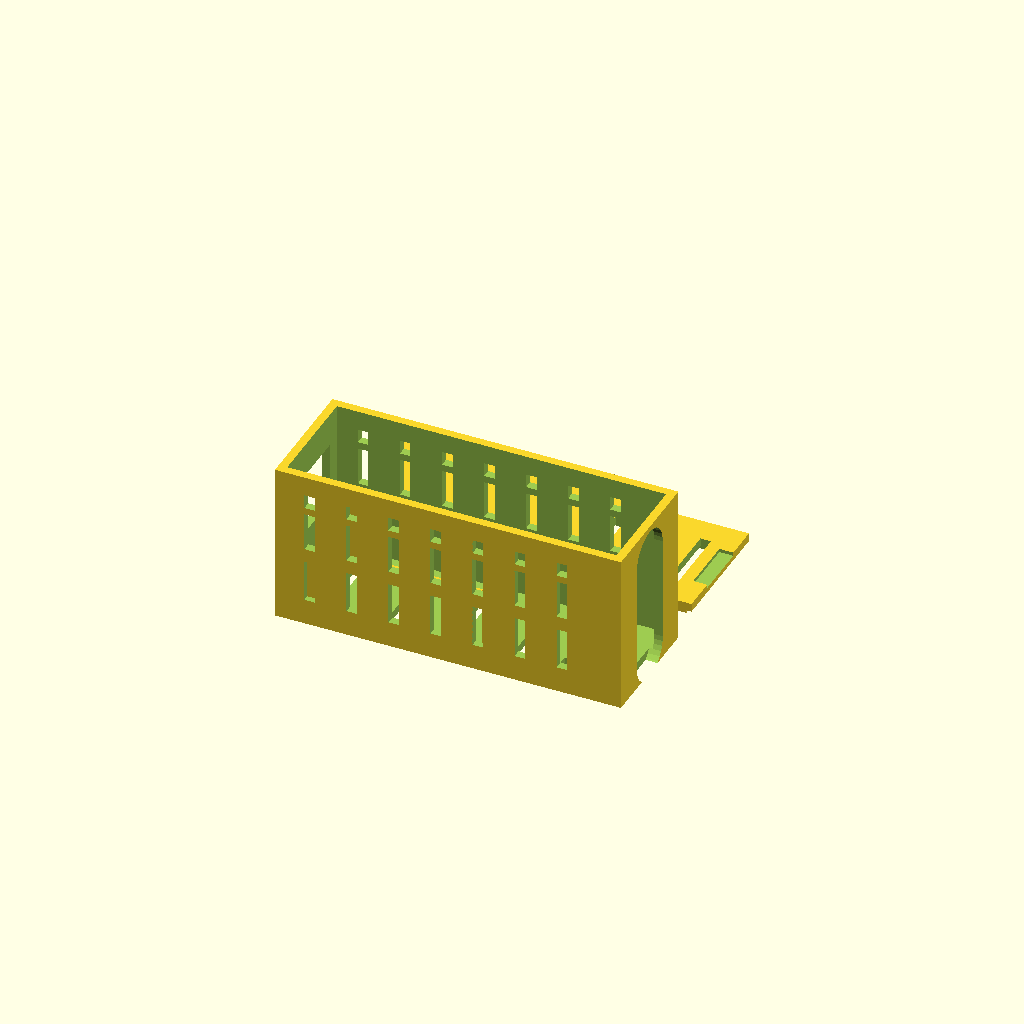
Cell 1 — every parameter at its default value.
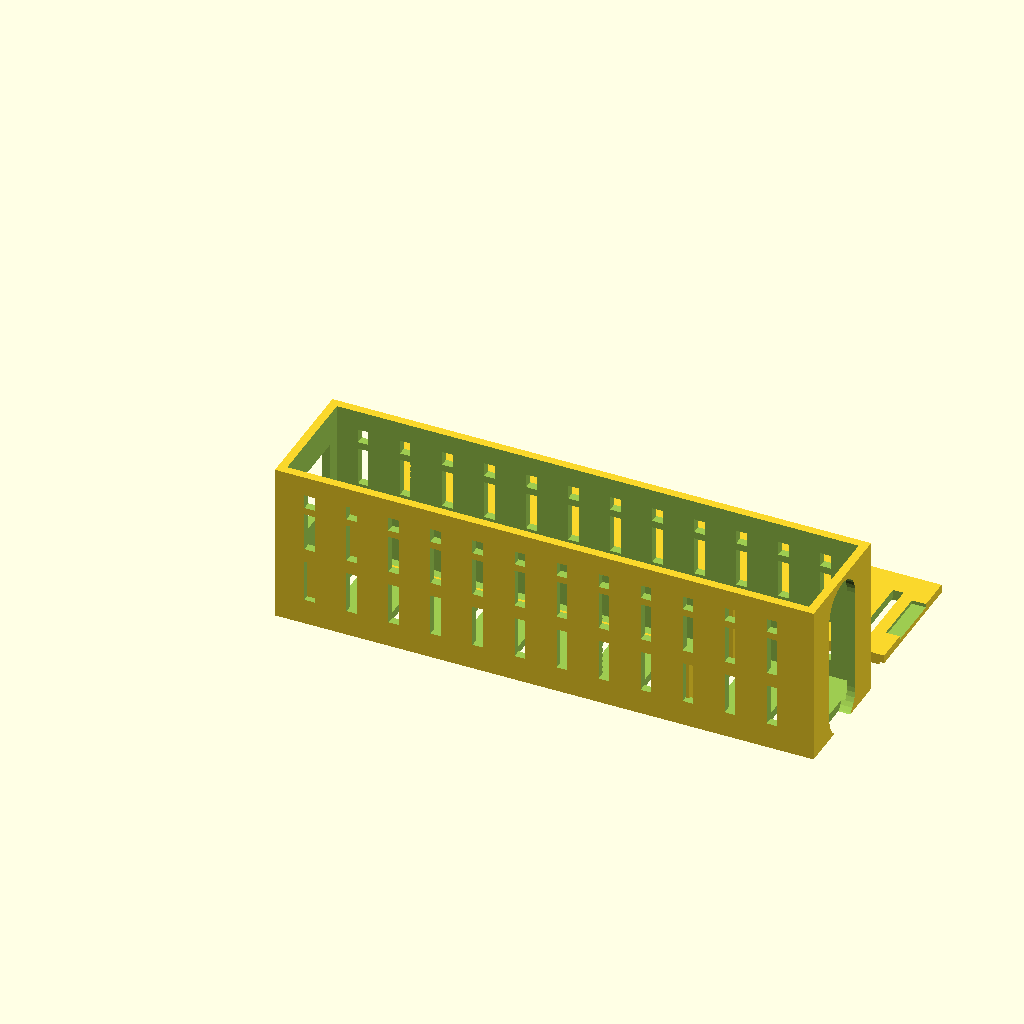
Cell 2 — board_l set to 110, the other parameters unchanged.
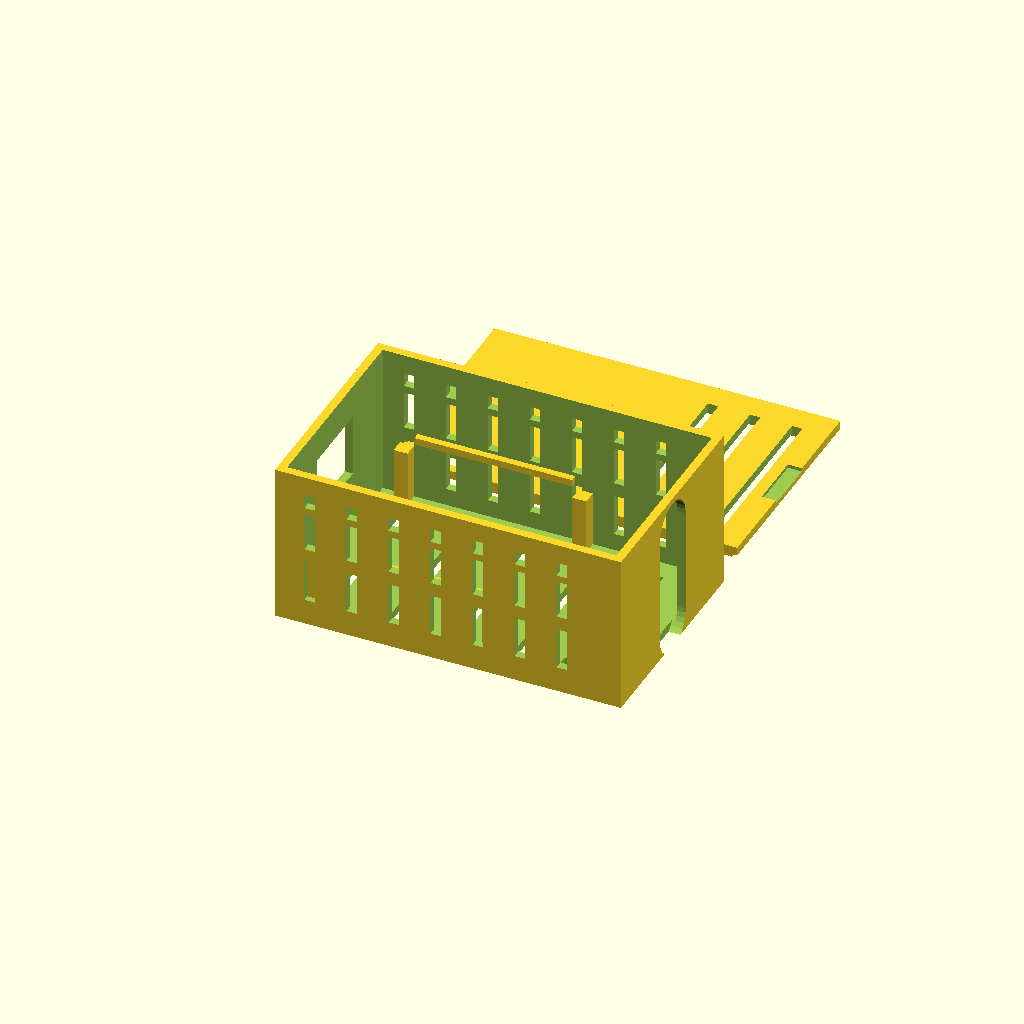
Cell 3: board_w = 56 (everything else at default).
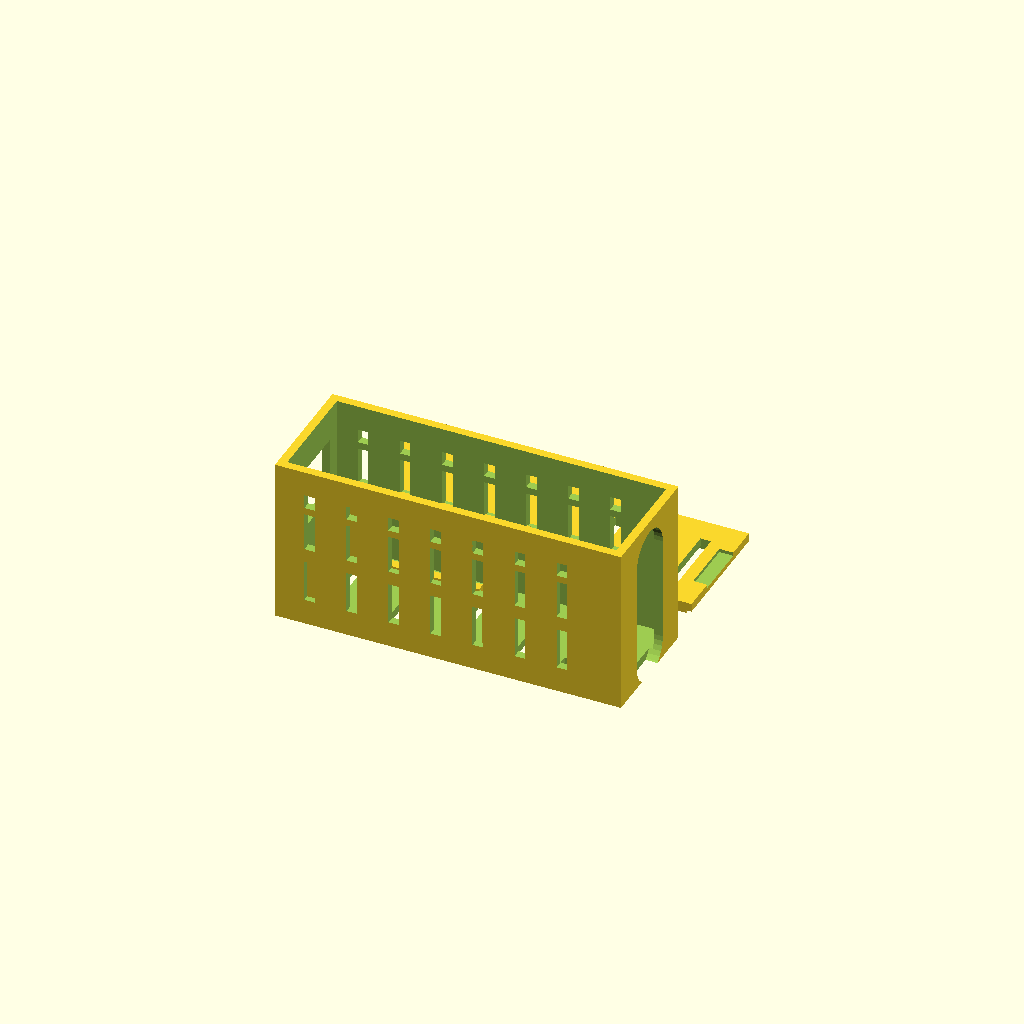
Cell 4 — pcb_t set to 3.2, the other parameters unchanged.
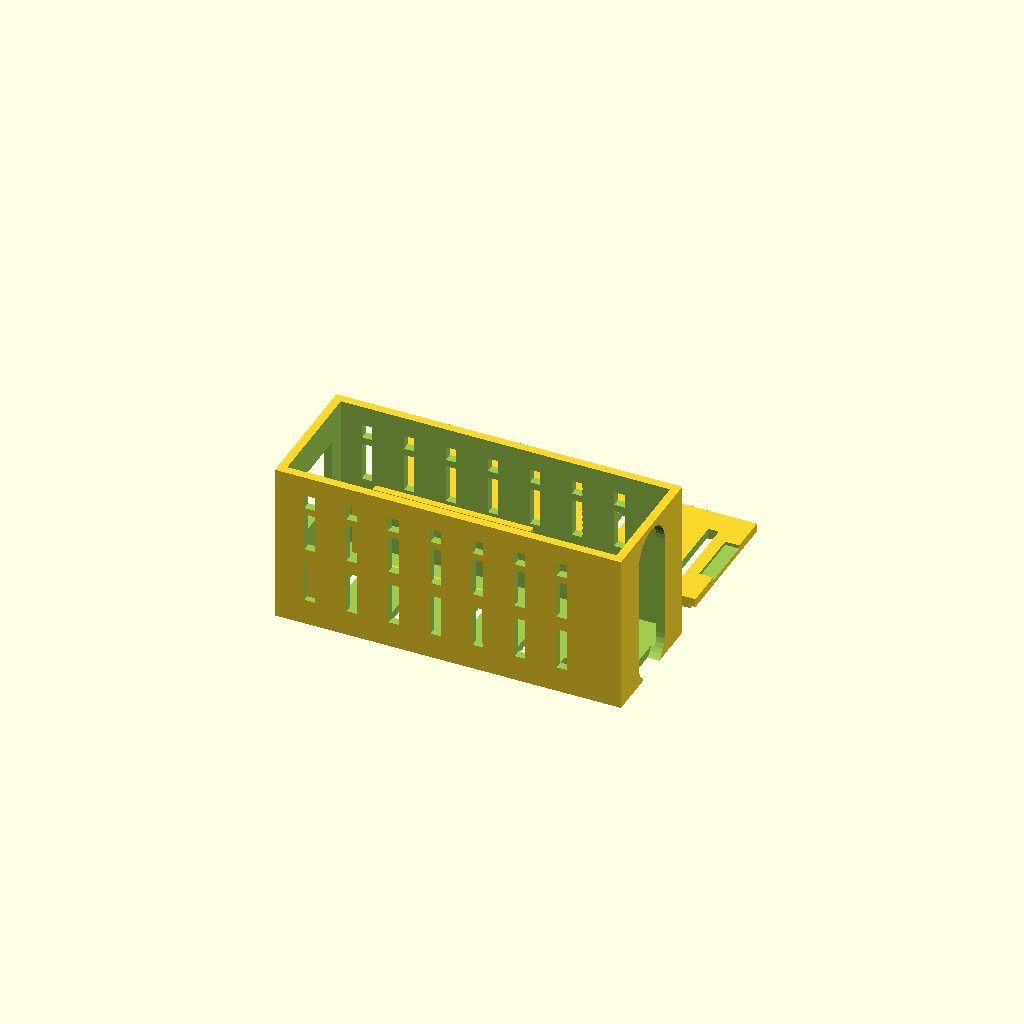
Cell 5: fit = 4.8 (everything else at default).
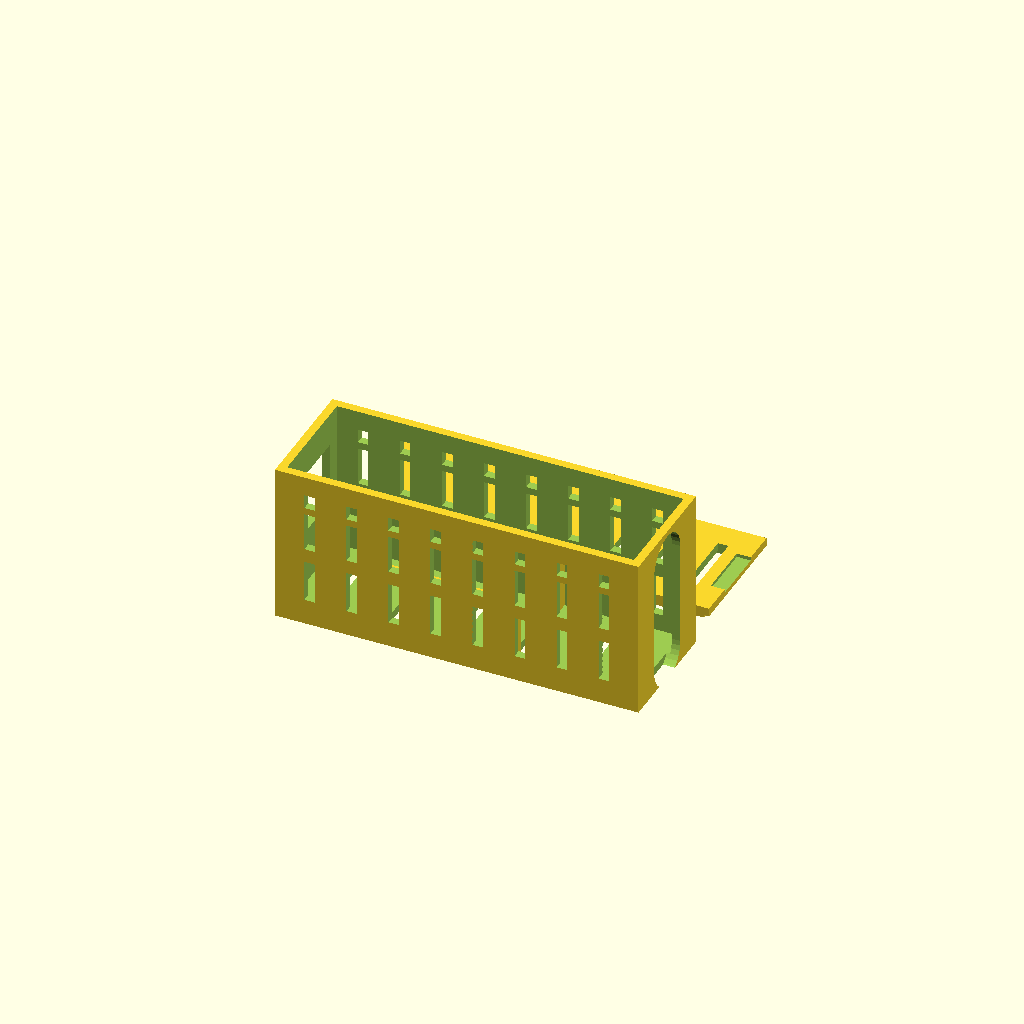
Cell 6: the same model with nose = 10.
One fixed orthographic camera (rotation 55°, 0°, 25°; colour scheme Cornfield) for every cell.
Source of the model, hardware/kurin.scad:
// ============================================================================
// KURIN - the barracks: a ventilated case for one LILYGO T-ETH-Lite blade.
// IVAN BOHUN.  ONE base + ONE lid, identical for all four blades;
// mark them with a paint pen after printing rather than reprinting per name.
//
// ORIENTATION (as built):
//   the blade sits LED/solder face UP, header pins and the chip side DOWN.
//   The RJ45 is soldered to the board, ~2 mm above its top face - so the jack's
//   height off the shelf IS the board's height off the shelf. The cable has to
//   enter low, near the feet, which means the board has to sit low.
//
// WHY THE BOARD SITS LOW. An earlier revision put a 46 mm wiring plenum UNDER the board, which pushed the
// board 48 mm up and the RJ45 window with it - halfway up a 67 mm tower. Two
// faults: the jack was nowhere near the shelf, and the blade could only be fitted
// by lowering it down a 29 mm shaft and threading duponts into a blind cavity.
// The under-board gap does NOT need to hold the wiring. It only needs to clear
// the pins and the dupont housings pushed onto them. THE BAY holds the loom.
// ============================================================================

// ---- pick what to render ----
part  = "both";        // "base" | "lid" | "both" (preview)

// ---- the blade (measured with a roller rule - loose by intent) ----
// Rough numbers deserve slack: a case that rattles is a nuisance, a case that
// will not close is a reprint. Tighten `fit` and `lip_fit` after a test print.
board_l   = 55;        // measured ~55 mm
board_w   = 28;        // measured ~28 mm
pcb_t     = 1.6;
fit       = 2.4;       // side clearance, deliberately generous. A board that
                       // rattles 1 mm is fine; one that will not go in is four
                       // wasted prints.
// The RJ45 overhangs the PCB by 2-3 mm on the clip side. `nose` must exceed that
// or the jack meets the wall before the board is home.
nose      = 5.0;

// ---- the height budget, which is the whole design ----
// BELOW the board: 11 mm of pin, plus a dupont housing seated over it. This sets
// how low the RJ45 can possibly sit, and it is a floor we cannot argue with -
// it comes from the headers being soldered pins-down toward the chip side.
stand_h   = 16;        // pin 11 + housing + a little; the RJ45 rides this high
// ABOVE the board: the RJ45 body, then room for the loom to arc over the board
// and run aft into the bay. The wires live here and in the bay, NOT underneath.
above     = 26;        // ~13.5 jack + ~12 of loom headroom

// ---- the wire bay: where the loom and the breakout actually live ----
// Sized by the VERTICAL breakout, the awkward one: 30 mm tall x 15 wide with its
// port protruding ~10 mm. Needs 15 + 10 + slack of depth and 30 mm of height.
// Both horizontal breakouts (20 x 15, ~1 mm overhang) fit inside that envelope.
bay_l     = 34;

// ---- shell ----
wall      = 2.4;
floor_t   = 2.4;
lid_t     = 2.4;
lip_d     = 3;         // lid lip drops inside the cavity
lip_fit   = 0.40;      // per-side lid clearance. Loosened for the same reason:
                       // a lid that is slightly loose can be taped; one that
                       // does not fit cannot be rescued without a printer.

// ---- openings ----
rj45_w    = 22;  rj45_h = 18;  rj45_xoff = 0;   // oversized further - the jack's
                                                // position on the board was eyeballed,
                                                // and an over-large hole still works
rj45_drop = 1.5;       // start the cut below the PCB top - the jack body sits on
                       // the board and a little margin costs nothing

// ONE SLOT FITS ALL THREE BREAKOUTS. The port is a standard 7-8 x 2-3 mm, but the
// three boards present it at wildly different heights. Rather than guess one, the
// opening is a tall rounded slot: whichever goes in, its port meets it somewhere.
usb_w     = 16;        // 2x the port width, room for a cable boot
usb_z0    = 4;
usb_z1    = 34;

// LEDs (measured): three of them start 6 mm in from the RJ45-end board edge, span
// 6 mm, sit 2 mm from one long edge, with 4-5 mm clear to the nearest pin - that
// last number is the limit on widening the window before it shows solder.
// WHICH LONG EDGE. Set right by the first test print: the window
// came out on the far edge from the LEDs. Root cause, and it was not a guess -
// the soldering doc records that the LEDs live on the SOLDER side, and this case lies
// the blade solder-face UP. A feature positioned from a component-side view is
// therefore MIRRORED in y, every time, and the mirror was never applied.
// One constant now, read by BOTH the lid window and the split rib, so the two
// cannot drift apart again.
//   +1 = high-y wall (the original, wrong)      -1 = low-y wall (as printed)
led_side  = -1;
led_sx    = (board_w / 2) - 2;   // 12 mm off the centreline
led_sy    = 6;                   // cluster starts 6 mm from the board's nose edge
led_sl    = 12;  led_sw = 6;     // window, centred on the 6 mm cluster

// ---- ventilation ----
vent_w    = 3;   vent_p = 12;
// Bands with solid ribs between, not one tall slot per column: the first render
// showed a wall that was more hole than wall. Same open area, far stiffer.
// Bands are [z above floor, height]. The top one MUST clear the rim: the lid lip
// drops 3 mm inside, so anything reaching past ~41 mm turns the wall into
// battlements instead of a wall. The first v3 render did exactly that.
vent_bands = [[5, 12], [21, 11], [34, 4]];

$fn = 36;

// ---- derived ----
// Pin rows run down both long edges ~2 mm in from the PCB edge, pointing DOWN.
// The board therefore cannot rest on a normal ledge - it would land on its own
// pins. Support is four corner posts inboard of nothing and outboard of the pins:
// they rise to the board plane and take only a 2 mm bite at each corner, where
// there are no pins at all. A retaining rib above traps the board when closed.
post_w  = 4;                         // corner post footprint - kept small because
                                     // the pin rows' exact extent was never measured
post_b  = 2;                         // how far a post reaches under the board
rib_gap = 0.4;
// Posts and ribs must OVERLAP the wall, never sit flush against it. Two solids
// sharing an exact coplanar face is the classic CGAL non-manifold trigger, and
// it is what made the first one-shot export unprintable.
bite    = 0.6;                       // how far they bury into the wall
in_w    = board_w + fit;
in_l    = nose + board_l + bay_l;
in_h    = stand_h + pcb_t + above;
ow      = in_w + 2*wall;
ol      = in_l + 2*wall;
oh      = floor_t + in_h;
brd_z   = floor_t + stand_h;         // the PCB's underside
brd_x0  = wall + nose;               // the PCB's nose edge

module base() {
    difference() {
        cube([ol, ow, oh]);
        // cavity
        translate([wall, wall, floor_t]) cube([in_l, in_w, in_h + 1]);

        // RJ45 - wall A. Now LOW: it starts just under the board at ~18 mm, so the
        // ethernet lead enters close to the shelf instead of halfway up a tower.
        translate([-1, wall + in_w/2 + rj45_xoff - rj45_w/2, brd_z + pcb_t - rj45_drop])
            cube([wall + 2, rj45_w, rj45_h]);

        // USB-C - wall B, a tall rounded slot spanning the bay's working height
        translate([ol - wall - 1, wall + in_w/2, floor_t]) rotate([0, 90, 0])
            hull() {
                translate([-usb_z0, 0, 0]) cylinder(h = wall + 2, d = usb_w);
                translate([-usb_z1, 0, 0]) cylinder(h = wall + 2, d = usb_w);
            }

        // side-wall vents
        for (b = vent_bands)
            for (x = [wall + 6 : vent_p : ol - wall - 6 - vent_w])
                for (y = [-1, ow - wall - 1])
                    translate([x, y, floor_t + b[0]]) cube([vent_w, wall + 2, b[1]]);

        // floor vents - under the board gap and the bay
        for (x = [wall + 8 : vent_p * 1.5 : ol - wall - 10])
            translate([x, wall + 6, -1]) cube([vent_w, in_w - 12, floor_t + 2]);

        // zip-tie slots in the bay floor: the loom's strain relief
        for (y = [wall + 5, ow - wall - 9])
            translate([ol - wall - bay_l/2 - 2, y, -1]) cube([4, 4, floor_t + 2]);
    }

    // Four corner posts up to the board plane. At the corners because that is the
    // only place the PCB has no pins - the rows stop short of the ends.
    for (x = [brd_x0, brd_x0 + board_l - post_w]) {
        translate([x, wall - bite, floor_t])
            cube([post_w, post_w + bite, stand_h]);
        translate([x, ow - wall - post_w, floor_t])
            cube([post_w, post_w + bite, stand_h]);
    }

    // Retaining ribs above the board edge. They hug the walls to clear the pins -
    // but the LED cluster ALSO sits 2 mm in from a board edge, so a full-length rib
    // would land squarely on the LEDs and blank the window. The rib on that side is
    // split, with a gap spanning the cluster plus margin.
    // Built as one union of separated solids: the first attempt let segments meet
    // the corner posts at coincident faces and exported non-manifold.
    rib_z = brd_z + pcb_t + rib_gap;
    // Which wall is which follows led_side, so the rib split and the lid window
    // always land on the same edge. Previously both were hard-coded to the
    // high-y wall and both were wrong together.
    led_wall_y = (led_side > 0) ? ow - wall - post_b : wall - bite;
    far_wall_y = (led_side > 0) ? wall - bite : ow - wall - post_b;
    // far wall (no LEDs): one continuous rib, inset from the posts at both ends
    translate([brd_x0 + post_w + 1, far_wall_y, rib_z])
        cube([board_l - 2*post_w - 2, post_b + bite, 2]);
    // LED wall: two segments, skipping the cluster zone
    translate([brd_x0 + post_w + 1, led_wall_y, rib_z])
        cube([max(1, led_sy - 4 - post_w - 1), post_b + bite, 2]);
    translate([brd_x0 + led_sy + 10, led_wall_y, rib_z])
        cube([board_l - led_sy - 10 - post_w - 1, post_b + bite, 2]);

    // feet
    for (p = [[6, 6], [ol - 10, 6], [6, ow - 10], [ol - 10, ow - 10]])
        translate([p[0], p[1], -1.2]) cylinder(h = 1.2, d = 7);
}

module lid() {
    difference() {
        union() {
            cube([ol, ow, lid_t]);
            translate([wall + lip_fit, wall + lip_fit, -lip_d])
                difference() {
                    cube([in_l - 2*lip_fit, in_w - 2*lip_fit, lip_d]);
                    translate([1.6, 1.6, -1])
                        cube([in_l - 2*lip_fit - 3.2, in_w - 2*lip_fit - 3.2, lip_d + 2]);
                }
        }
        // LED window, centred on the measured cluster, on the led_side edge
        translate([brd_x0 + led_sy - (led_sl - 6) / 2,
                   ow / 2 + led_side * led_sx - led_sw / 2, -lip_d - 1])
            cube([led_sl, led_sw, lid_t + lip_d + 2]);
        // vents over the bay, where the loom sits
        for (x = [ol - wall - bay_l + 2 : vent_p : ol - wall - 4])
            translate([x, wall + 5, -1]) cube([vent_w, in_w - 10, lid_t + 2]);
        // finger notches
        for (x = [-1, ol - 4]) translate([x, ow/2 - 8, lid_t - 1]) cube([5, 16, 2]);
    }
}

if (part == "base" || part == "both") base();
if (part == "lid")  lid();
if (part == "both") translate([0, ow + 8, lip_d]) lid();
Customizer parameters (derived from the source; name, type, default, range or options):
part: string, default "both"
board_l: number, default 55
board_w: number, default 28
pcb_t: number, default 1.6
fit: number, default 2.4
nose: number, default 5
stand_h: number, default 16
above: number, default 26
bay_l: number, default 34
wall: number, default 2.4
floor_t: number, default 2.4
lid_t: number, default 2.4
lip_d: number, default 3
lip_fit: number, default 0.4
rj45_drop: number, default 1.5
usb_w: number, default 16
usb_z0: number, default 4
usb_z1: number, default 34
led_side: number, default -1
led_sy: number, default 6
post_w: number, default 4
post_b: number, default 2
rib_gap: number, default 0.4
bite: number, default 0.6
